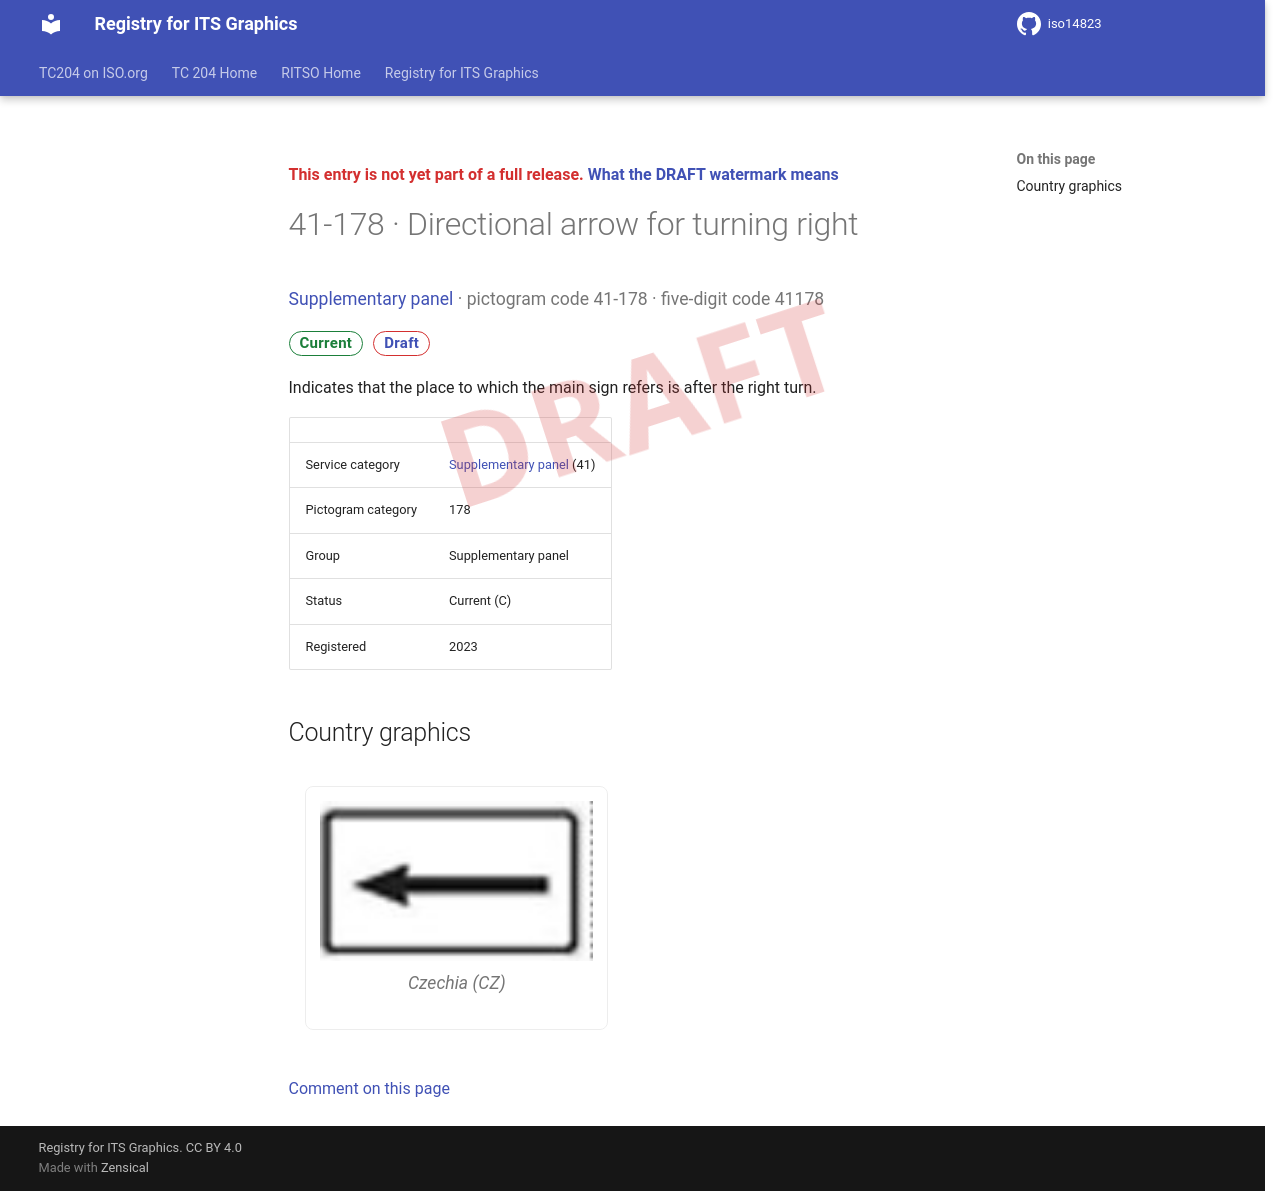

repository: k-vaughn/iso14823 · page: v0.1.0-alpha.1/signs/41-178/index.html · generator: mkdocs

<div class="draft4-watermark" aria-hidden="true"></div>

<p class="draft-note">This entry is not yet part of a full release. <a href="../#draft-watermark">What the DRAFT watermark means</a></p>

# 41-178 · Directional arrow for turning right

<p class="sign-kicker"><a href="../categories/41/">Supplementary panel</a> · pictogram code 41-178 · five-digit code 41178</p>
<p class="sign-chips"><span class="chip chip-current">Current</span> <a class="chip chip-draft" href="../#draft-watermark">Draft</a></p>
<p>Indicates that the place to which the main sign refers is after the right turn.</p>
| | |
| --- | --- |
| Service category | <a href="../categories/41/">Supplementary panel</a> (41) |
| Pictogram category | 178 |
| Group | Supplementary panel |
| Status | Current (C) |
| Registered | 2023 |

## Country graphics

<div class="sign-grid">
<figure class="sign-card">
<img src="../graphics/cz/41-178.png" alt="Czechia graphic for Directional arrow for turning right (41-178)" loading="lazy">

<figcaption>Czechia (CZ)</figcaption>
</figure>
</div>

[Comment on this page](https://github.com/k-vaughn/iso14823/issues/new?template=page-feedback.yml&title=%5BPage+feedback%5D+41-178+%C2%B7+Directional+arrow+for+turning+right&page-title=41-178+%C2%B7+Directional+arrow+for+turning+right&page-path=signs%2F41-178.md)
